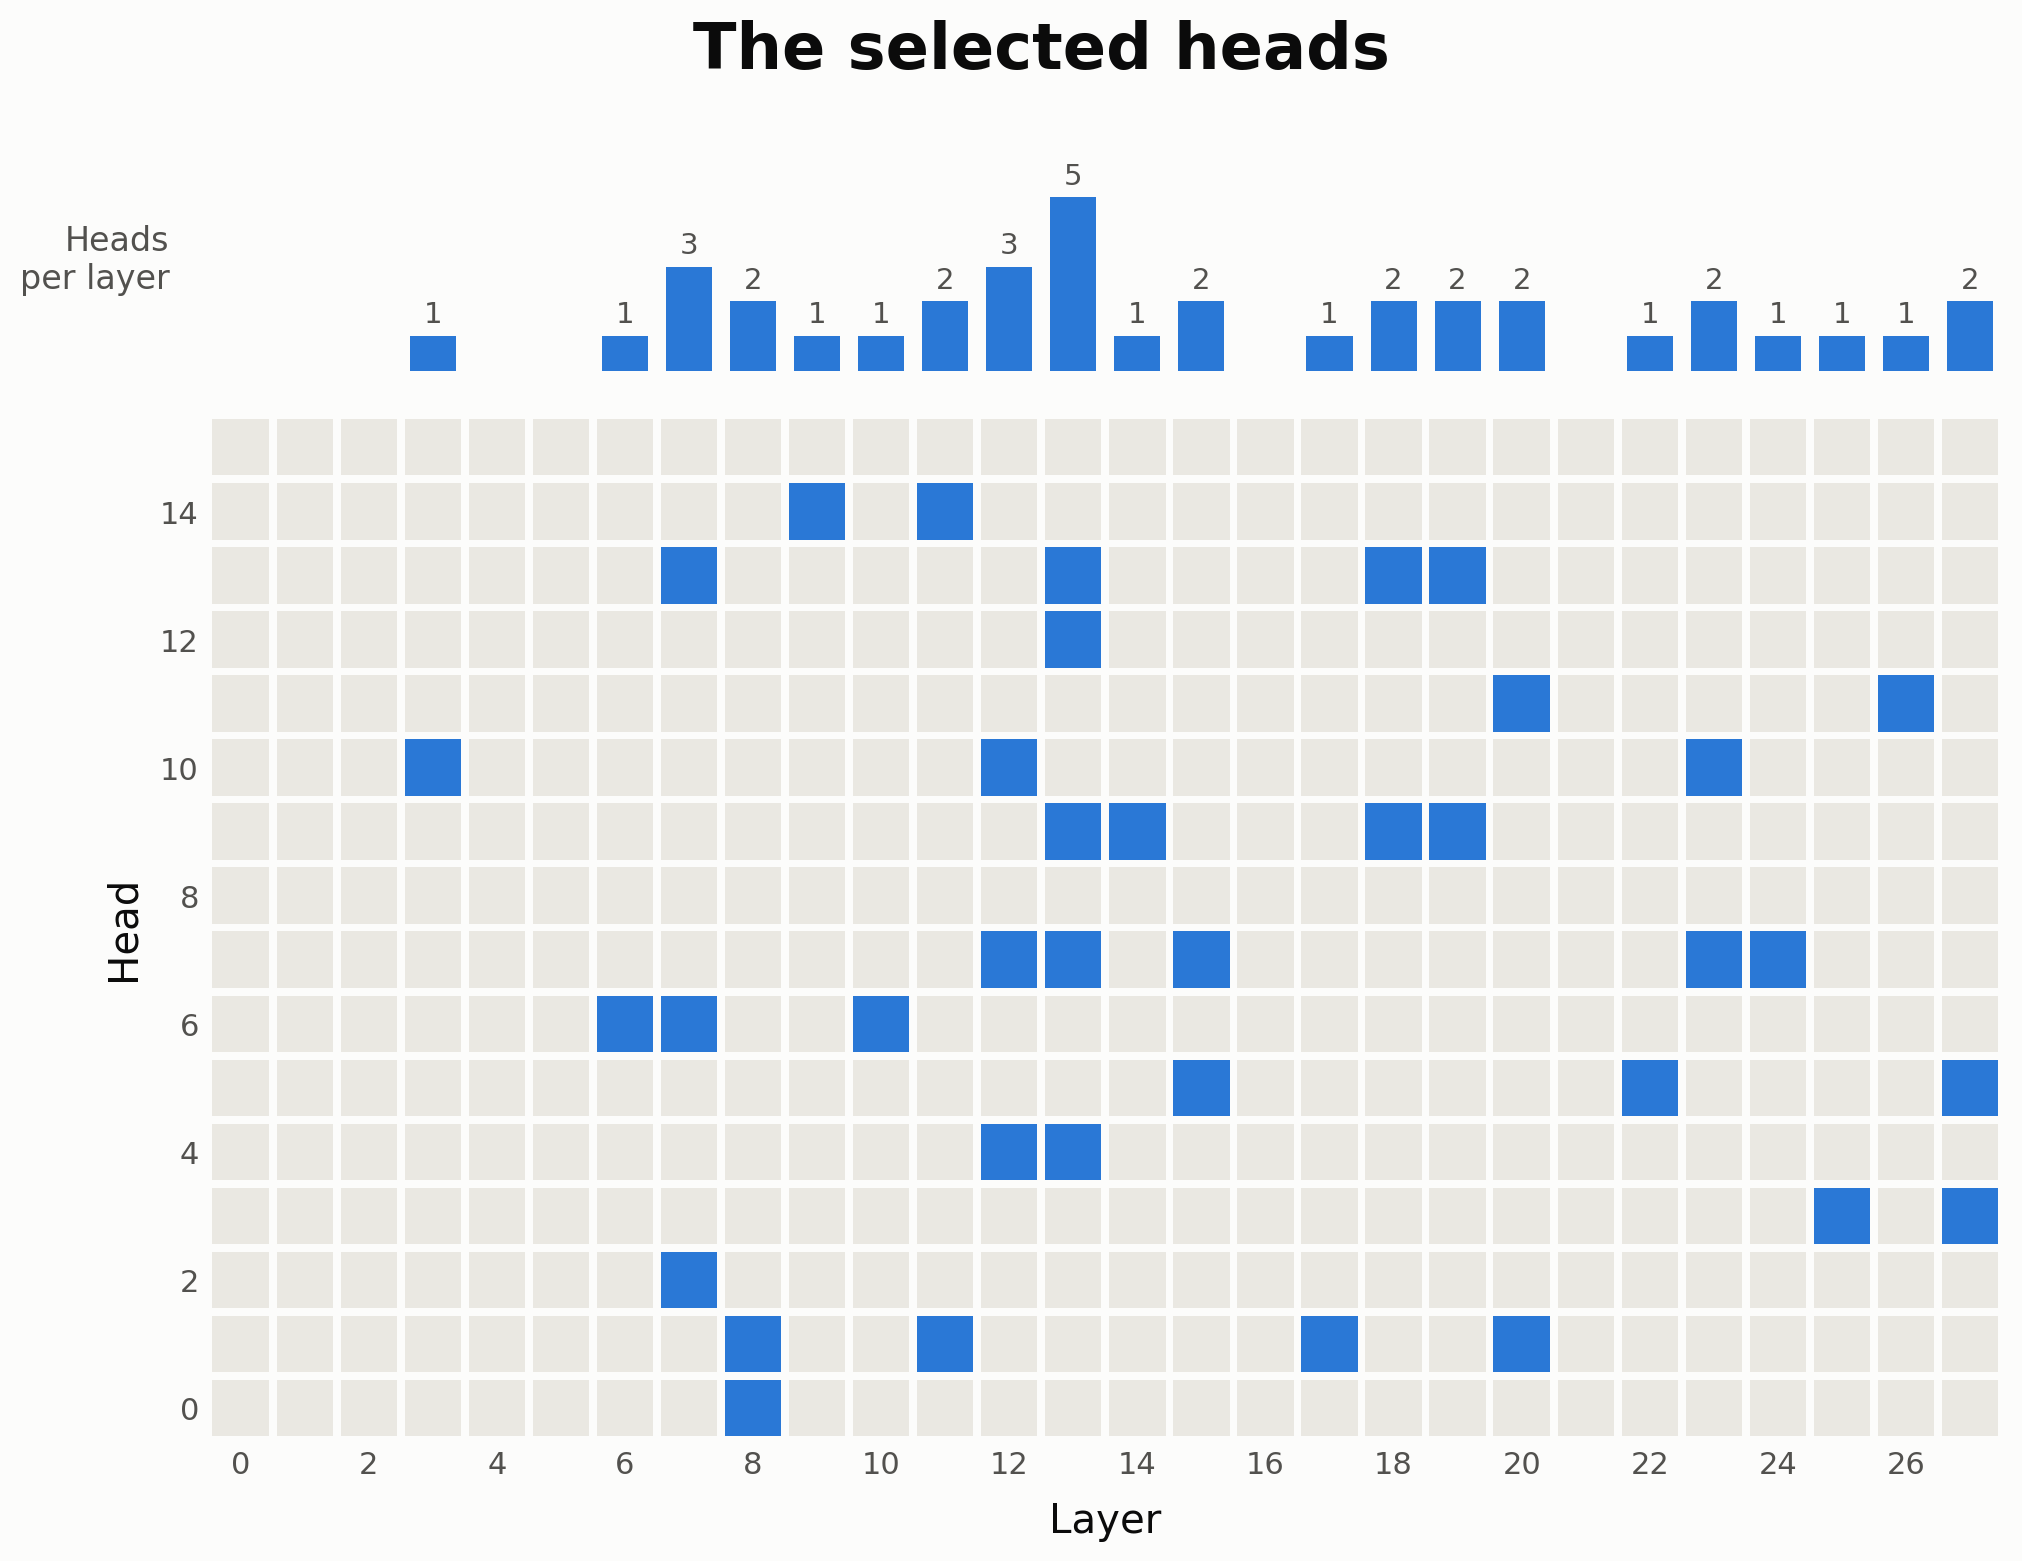

The data file committed next to this chart (first rows):
layer, head, c
3, 10, 0.8744
6, 6, 0.8200
7, 2, 0.8589
7, 6, 0.8175
7, 13, 0.8308
8, 0, 0.9249
8, 1, 0.9573
9, 14, 0.9738
10, 6, 0.8895
11, 1, 0.9025
11, 14, 0.8276
12, 4, 0.9333
12, 7, 0.8433
12, 10, 1
13, 4, 0.9047
13, 7, 1
13, 9, 0.9134
13, 12, 1
13, 13, 0.9677
14, 9, 0.8749
15, 5, 1
15, 7, 0.9753
17, 1, 1
18, 9, 0.8989
18, 13, 1
19, 9, 0.8367
19, 13, 0.8250
20, 1, 0.8235
20, 11, 0.9148
22, 5, 0.9618
23, 7, 0.8627
23, 10, 1
24, 7, 0.9152
25, 3, 1
26, 11, 0.9556
27, 3, 0.8149
27, 5, 1
